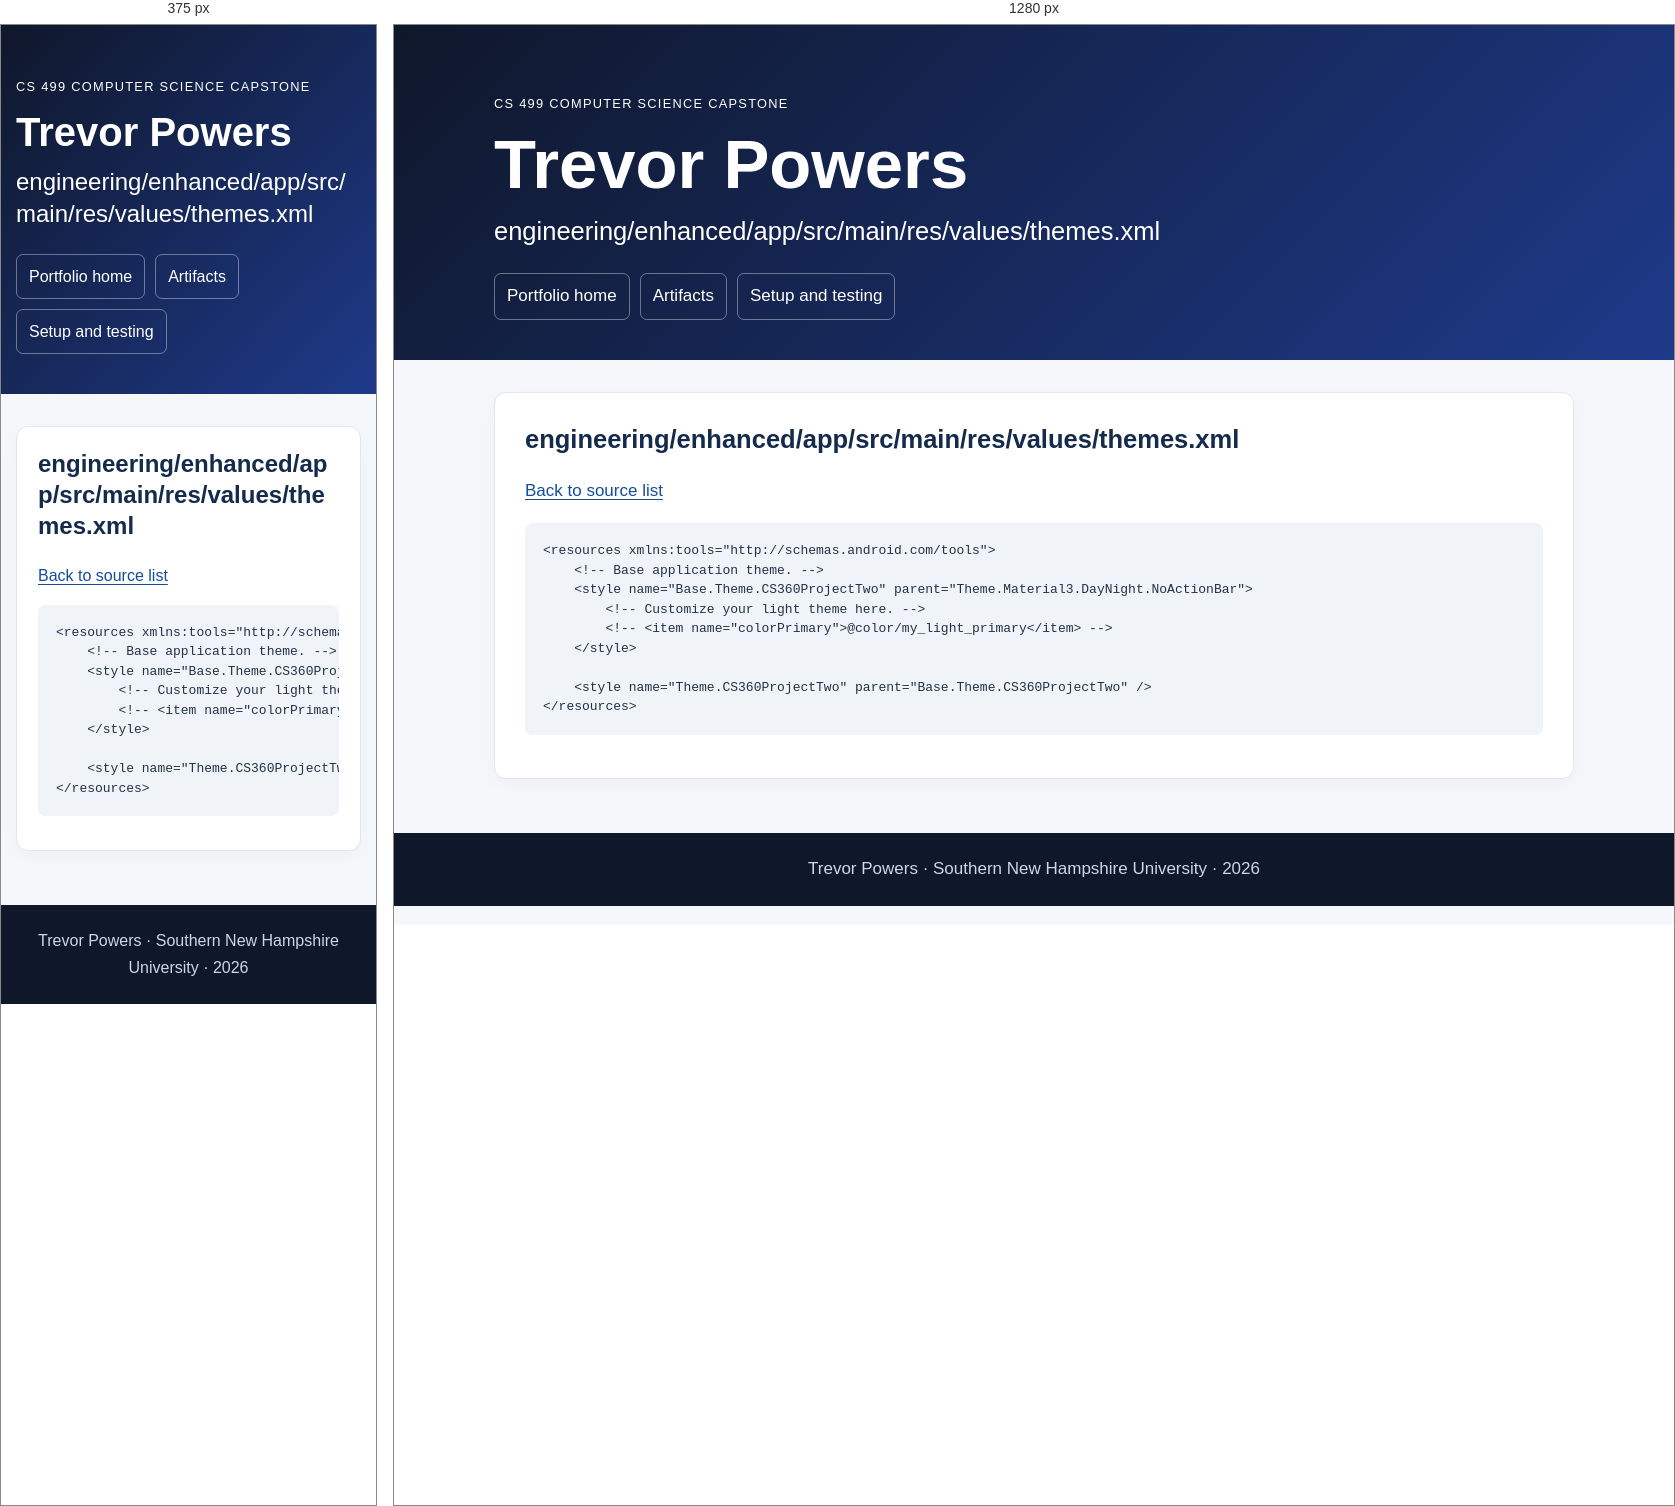
Rendered at 375 px and 1280 px, left to right.

<!-- file: engineering__enhanced__app__src__main__res__values__themes.xml.html -->
<!doctype html><html lang="en"><head><meta charset="utf-8"><meta name="viewport" content="width=device-width,initial-scale=1"><title>engineering/enhanced/app/src/main/res/values/themes.xml | Trevor Powers</title><meta name="description" content="Trevor Powers CS 499 computer science portfolio with original and enhanced code, narratives, and code review."><link rel="stylesheet" href="../style.css?v=final20261016"></head><body><a class="skip" href="#main">Skip to content</a><header class="hero"><div class="container"><p class="eyebrow">CS 499 Computer Science Capstone</p><h1>Trevor Powers</h1><h2>engineering/enhanced/app/src/main/res/values/themes.xml</h2><nav aria-label="Main navigation"><a href="../index.html">Portfolio home</a><a href="../index.html#artifacts">Artifacts</a><a href="../setup.html">Setup and testing</a></nav></div></header><main id="main" class="container"><section class="card"><h2>engineering/enhanced/app/src/main/res/values/themes.xml</h2><p><a href="../engineering_code.html">Back to source list</a></p><pre><code>&lt;resources xmlns:tools=&quot;http://schemas.android.com/tools&quot;&gt;
    &lt;!-- Base application theme. --&gt;
    &lt;style name=&quot;Base.Theme.CS360ProjectTwo&quot; parent=&quot;Theme.Material3.DayNight.NoActionBar&quot;&gt;
        &lt;!-- Customize your light theme here. --&gt;
        &lt;!-- &lt;item name=&quot;colorPrimary&quot;&gt;@color/my_light_primary&lt;/item&gt; --&gt;
    &lt;/style&gt;

    &lt;style name=&quot;Theme.CS360ProjectTwo&quot; parent=&quot;Base.Theme.CS360ProjectTwo&quot; /&gt;
&lt;/resources&gt;</code></pre></section></main><footer>Trevor Powers · Southern New Hampshire University · 2026</footer></body></html>

/* @media block from style.css */
@media(max-width:640px){.hero{padding-top:38px}.card{padding:21px}body{font-size:16px}table{font-size:.85rem}td,th{padding:8px}}